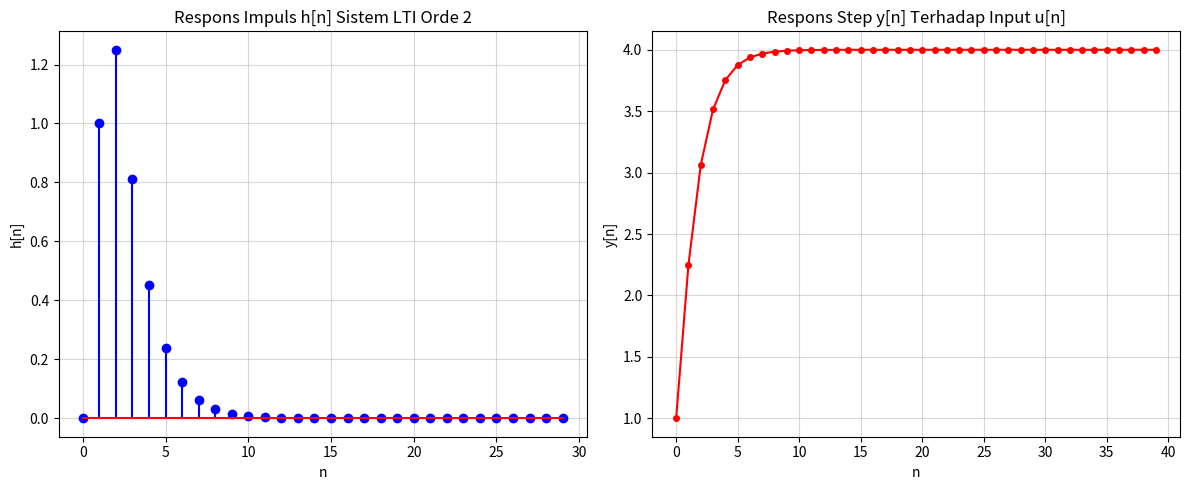

This chart was generated by the following Python code:
"""
Laboratorium 05: Simulasi Sistem LTI & Persamaan Beda LCCDE
Mata Kuliah: Pengolahan Sinyal Digital - Universitas Nusantara Manado
Dosen Pengampu: Gede Erik Aktama, S.Pd., M.Pd.
Capaian Pembelajaran: CPMK 2 (CPL-A, CPL-B)
"""

import numpy as np
import matplotlib.pyplot as plt
from scipy.signal import lfilter, dimpulse

def main():
    print("=== LAB 05: RESPONS IMPULS & SIMULASI PERSAMAAN BEDA LCCDE ===")
    
    # Sistem: y[n] - 0.75 y[n-1] + 0.125 y[n-2] = x[n] + 0.5 x[n-1]
    b = [1.0, 0.5]          # Koefisien masukan (feedforward)
    a = [1.0, -0.75, 0.125]  # Koefisien keluaran (feedback)
    
    # 1. Hitung Respons Impuls Analitis h[n] menggunakan dimpulse
    system = (b, a, 1.0)
    t, h = dimpulse(system, n=30)
    h = np.squeeze(h)
    
    # 2. Uji Kestabilan BIBO: sum |h[n]|
    sum_abs_h = np.sum(np.abs(h))
    print(f"Jumlahan mutlak sum |h[n]| (30 sampel): {sum_abs_h:.4f}")
    print("Respons meluruh asimtotik menuju nol -> Terbukti Sistem STABIL BIBO!")
    
    # 3. Simulasi Terhadap Input Sinyal Step Satuan u[n]
    N = 40
    x_step = np.ones(N)
    y_step = lfilter(b, a, x_step)
    
    # Visualisasi
    plt.figure(figsize=(12, 5))
    
    plt.subplot(1, 2, 1)
    plt.stem(range(len(h)), h, linefmt='b-', markerfmt='bo', basefmt='r-')
    plt.title('Respons Impuls h[n] Sistem LTI Orde 2')
    plt.xlabel('n'); plt.ylabel('h[n]'); plt.grid(True, alpha=0.5)
    
    plt.subplot(1, 2, 2)
    plt.plot(range(N), y_step, 'ro-', lw=1.5, ms=4)
    plt.title('Respons Step y[n] Terhadap Input u[n]')
    plt.xlabel('n'); plt.ylabel('y[n]'); plt.grid(True, alpha=0.5)
    
    plt.tight_layout()
    plt.savefig('output_lab_05.png', dpi=150)
    print("Grafik disimpan sebagai 'output_lab_05.png'.")
    plt.show()

if __name__ == '__main__':
    main()
